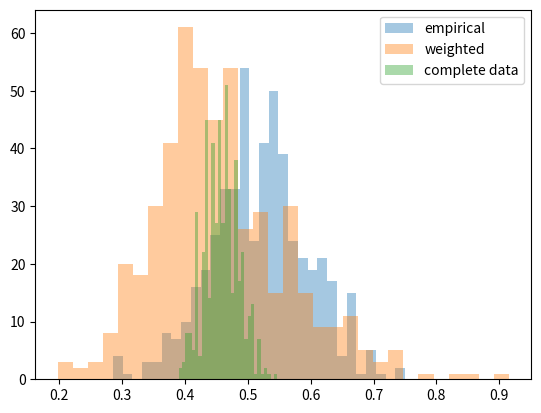

Generate this figure with matplotlib:
import numpy as np
import numpy.linalg as la
import pandas as pd
import numpy.random as rn
import matplotlib.pyplot as plt
import scipy.stats as spst

def main():
    rn.seed(0)
    a, b, c = [], [], []
    num_sims = 500
    for _ in range(num_sims):
        num_pairs = 100
        k = 3
        imbalance = 0.8
        pair_labeling_budget = 50
        # NOTE: drop any pairs with fewer than k mentions before the analysis
        num_mentions_by_pair = rn.randint(k, 8, size=num_pairs)
        precisions_by_pair = [rn.rand(m) ** (0.1 if m >= 5 else 1) / np.arange(1, m+1)
                              for m in num_mentions_by_pair]
        correct_by_pair = [(rn.rand(len(p)) < p) for p in precisions_by_pair]
        precision_at_k = np.mean([sum(c[:k])/len(c[:k]) for c in correct_by_pair
                                  if len(c) >= k])
        # all candidate pairs have more mentions than our truncation options
        # otherwise we will be biased towards selecting documents with longer lists
        # without compensating for it
        max_index_unnormalized_p = np.array([0.5, 0.25, 0.25])
        max_index_p = [max_index_unnormalized_p[:m] / max_index_unnormalized_p[:m].sum()
                       for m in num_mentions_by_pair]
        pair_p = np.array([imbalance if m >= 5 else 1-imbalance for m in num_mentions_by_pair])
        selected_pair_idxs = rn.choice(num_pairs, size=pair_labeling_budget, p=pair_p / sum(pair_p), replace=True)
        selected_max_mention_by_pair = [1 + rn.choice(len(max_index_p[idx]), p=max_index_p[idx])
                                        for idx in selected_pair_idxs]
        selected_correct_by_pair = [correct_by_pair[idx][:m]
                                    for idx, m in zip(selected_pair_idxs, selected_max_mention_by_pair)]
        empirical_precision_at_k = np.mean([sum(c[:k]) / len(c[:k]) for c in selected_correct_by_pair
                                            if len(c) >= k])
        selected_pair_weights = [1/len(pair_p) / (pair_p[idx] / sum(pair_p))
                                 for idx in selected_pair_idxs]
        w_precision_at_k = np.mean([w * sum(c[:k]) / len(c[:k])
                                    for w, c in zip(selected_pair_weights, selected_correct_by_pair)
                                    if len(c) >= k])
        a.append(empirical_precision_at_k)
        b.append(w_precision_at_k)
        c.append(precision_at_k)
    print(np.mean(a), np.mean(b), np.mean(c))
    plt.hist(a, alpha=0.4, label='empirical', bins=30)
    plt.hist(b, alpha=0.4, label='weighted', bins=30)
    plt.hist(c, alpha=0.4, label='complete data', bins=30)
    plt.legend()
    plt.show()


if __name__ == "__main__": main()
